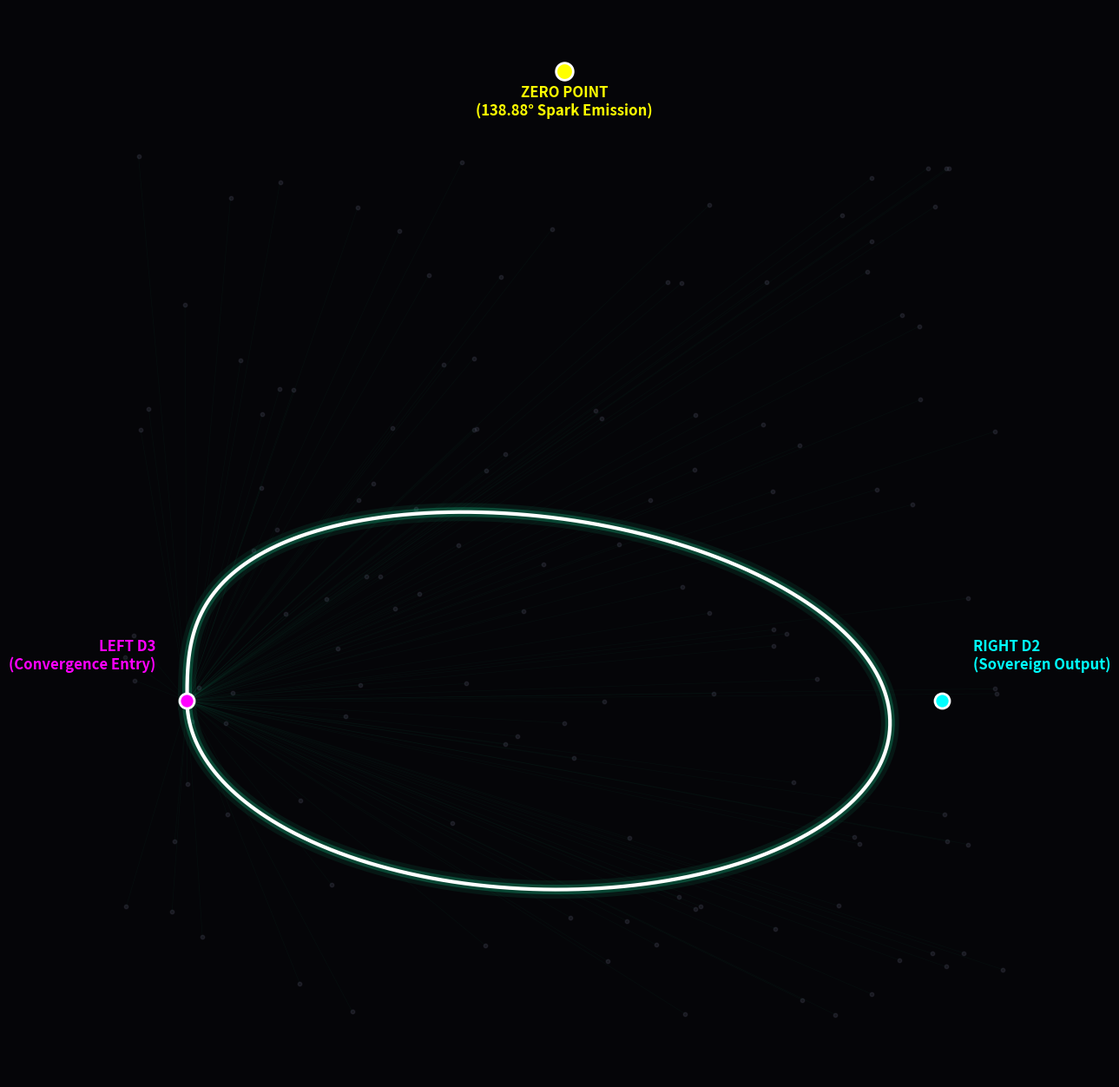

The script that saved this image: (Note: this script raises an exception after producing the figure.)
# -*- coding: utf-8 -*-
"""
128_ULTIMATE_ONE_FORM_QUASAR.py
The Sovereign Engineering Resolution.
Instead of 128 scattered fates, the 138.88° Resonance forces all 128 bifurcated types 
to converge into the SINGLE, unified Final Route (The Homeostasis Operator).
"""

import matplotlib.pyplot as plt
import numpy as np
import math

# --- THE ENGINEERING FINAL ROUTE EQUATION ---
# From UNIFIED_GEOMETRY_EQUATION.md Section 5.2
def get_unified_final_route(t_array):
    """
    The Single Consistent Solution that all 128 types converge into 
    when the Active Engineering (Both D2 / 138.88 Resonance) is applied.
    """
    # x(t) = 2 + 12 * sin^2(pi * (t-10.5)/10.5) * (1 - e^(-t/2))
    # y(t) = 6 + 6 * sin(pi * (t-10.5)/10.5) * cos(pi * (t-10.5)/10.5)
    
    # Avoid division by zero at t=0 for exp part if necessary, but t/2 is fine.
    pi_term = np.pi * (t_array - 10.5) / 10.5
    
    x = 2.0 + 12.0 * (np.sin(pi_term)**2) * (1.0 - np.exp(-t_array / 2.0))
    y = 6.0 + 6.0 * np.sin(pi_term) * np.cos(pi_term)
    
    return x, y

def plot_one_form_quasar():
    print("--- INITIATING THE ONE FORM SOVEREIGN RENDER ---")
    fig, ax = plt.subplots(figsize=(16, 16), facecolor='#050508')
    ax.set_facecolor('#050508')
    
    # 1. Background: The 128 Ghost Points (The Natural, Broken State)
    # This represents where they *would* have scattered without engineering.
    np.random.seed(13888) # The Resonance Seed
    raw_x = np.random.uniform(1, 15, 128)
    raw_y = np.random.uniform(1, 15, 128)
    ax.scatter(raw_x, raw_y, color='#444455', s=10, alpha=0.3, label='128 Bifurcated Origins (Natural Crunch State)')
    
    # 2. The Pull of the Engineering (Convergence lines)
    # Showing all 128 points being structurally pulled into the start of the Final Route
    target_start_x, target_start_y = 2.0, 6.0 # LEFT D3
    for i in range(128):
        ax.plot([raw_x[i], target_start_x], [raw_y[i], target_start_y], 
                color='#10b981', alpha=0.05, lw=0.5)
    
    # 3. THE SINGLE CONSISTENT SOLUTION (The Final Route)
    t = np.linspace(0, 10.5, 1000)
    x, y = get_unified_final_route(t)
    
    # Outer Glow
    ax.plot(x, y, color='#10b981', lw=15, alpha=0.1)
    ax.plot(x, y, color='#10b981', lw=8, alpha=0.3)
    # The Core Route
    ax.plot(x, y, color='#ffffff', lw=3, label='The Sovereign Route (All 128 Converged)')
    
    # 4. Mark the Critical Hardware Anchors
    # LEFT D3 (Past Regime Anchor)
    ax.scatter([2.0], [6.0], color='#ff00ff', s=150, edgecolors='white', lw=2, zorder=5)
    ax.text(1.5, 6.5, 'LEFT D3\n(Convergence Entry)', color='#ff00ff', fontsize=12, fontweight='bold', ha='right')
    
    # RIGHT D2 (Future Regime Output)
    ax.scatter([14.0], [6.0], color='#00ffff', s=150, edgecolors='white', lw=2, zorder=5)
    ax.text(14.5, 6.5, 'RIGHT D2\n(Sovereign Output)', color='#00ffff', fontsize=12, fontweight='bold', ha='left')
    
    # The 138.88 Resonance Pulse at Zero Point
    ax.scatter([8.0], [16.0], color='#ffff00', s=200, edgecolors='white', lw=2, zorder=5)
    ax.text(8.0, 15.3, 'ZERO POINT\n(138.88° Spark Emission)', color='#ffff00', fontsize=12, fontweight='bold', ha='center')

    # Formatting
    ax.set_xlim(0, 16)
    ax.set_ylim(0, 17)
    ax.set_aspect('equal')
    ax.axis('off')
    
    title = "THE SOVEREIGN UNIFICATION\n128 Fates Converged into a Single Engineering Solution"
    ax.text(8, 17.5, title, ha='center', fontsize=22, fontweight='bold', color='#ffffff', letter_spacing=2)
    
    output_fn = "128_ULTIMATE_ONE_FORM_QUASAR.png"
    plt.savefig(output_fn, dpi=300, bbox_inches='tight')
    plt.close()
    print(f"--- SUCCESS: The Unified Solution rendered to {output_fn} ---")

if __name__ == "__main__":
    plot_one_form_quasar()
